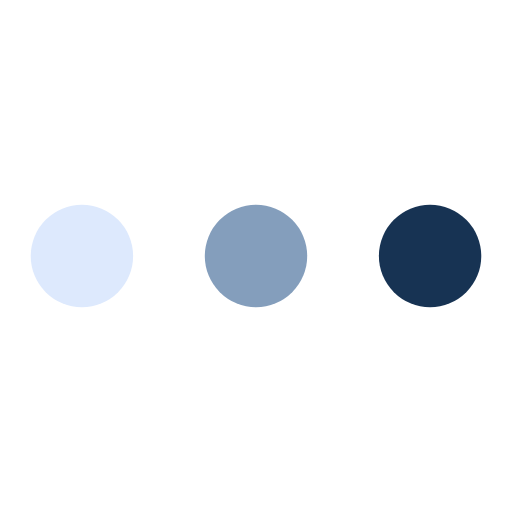
t = 0.00 s
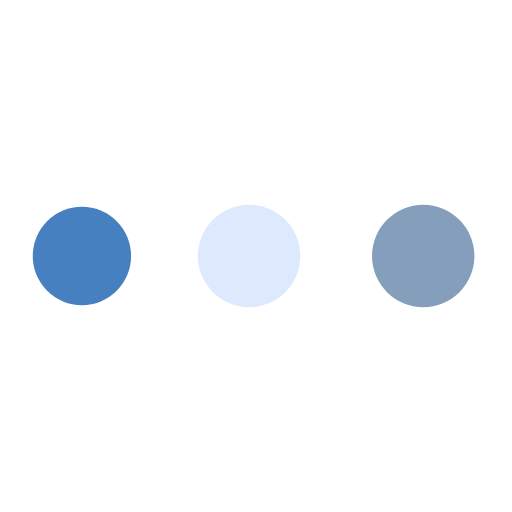
t = 0.19 s
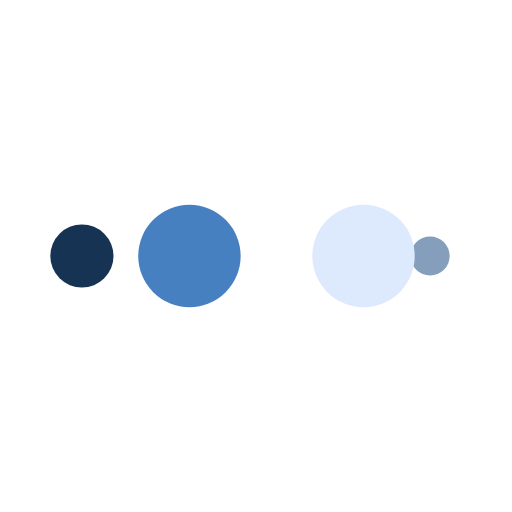
t = 0.31 s
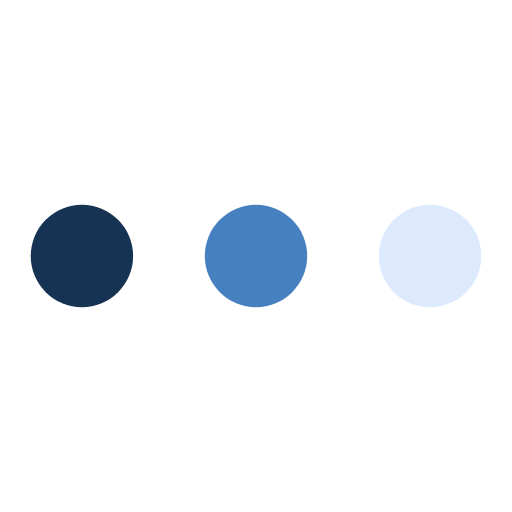
t = 0.50 s
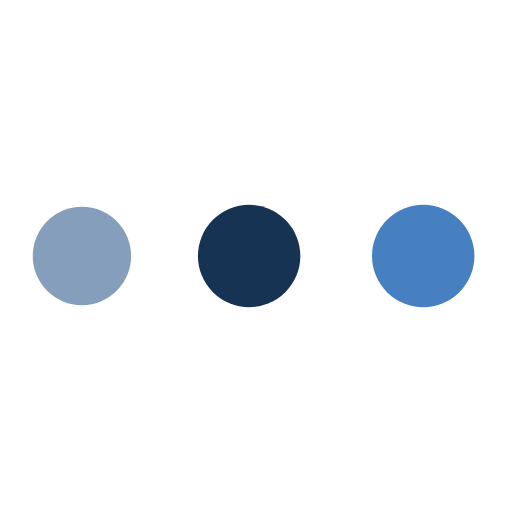
t = 0.69 s
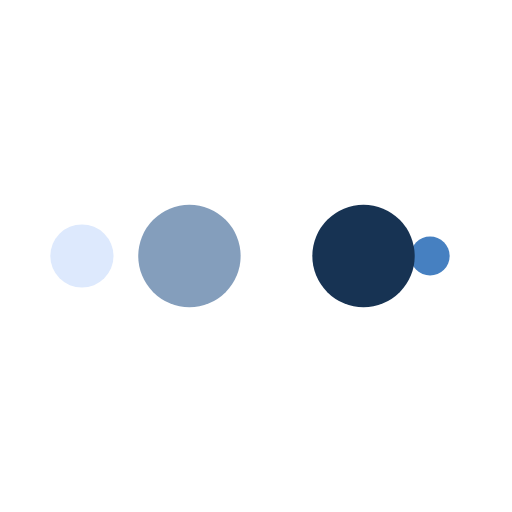
t = 0.81 s

The animated SVG that drew these frames (rendered in a browser with its animation timeline set to each time). Animation: 10 SMIL elements (animate=10); one cycle of 1.00 s, repeats indefinitely.

<?xml version="1.0" encoding="utf-8"?>
<svg xmlns="http://www.w3.org/2000/svg" xmlns:xlink="http://www.w3.org/1999/xlink" style="margin: auto; background: none; display: block; shape-rendering: auto;" width="200px" height="200px" viewBox="0 0 100 100" preserveAspectRatio="xMidYMid">
<circle cx="84" cy="50" r="4.42733" fill="#173353">
    <animate attributeName="r" repeatCount="indefinite" dur="0.25s" calcMode="spline" keyTimes="0;1" values="10;0" keySplines="0 0.5 0.5 1" begin="0s"></animate>
    <animate attributeName="fill" repeatCount="indefinite" dur="1s" calcMode="discrete" keyTimes="0;0.25;0.5;0.75;1" values="#173353;#849ebc;#dde9fd;#4680c1;#173353" begin="0s"></animate>
</circle><circle cx="16" cy="50" r="0" fill="#173353">
  <animate attributeName="r" repeatCount="indefinite" dur="1s" calcMode="spline" keyTimes="0;0.25;0.5;0.75;1" values="0;0;10;10;10" keySplines="0 0.5 0.5 1;0 0.5 0.5 1;0 0.5 0.5 1;0 0.5 0.5 1" begin="0s"></animate>
  <animate attributeName="cx" repeatCount="indefinite" dur="1s" calcMode="spline" keyTimes="0;0.25;0.5;0.75;1" values="16;16;16;50;84" keySplines="0 0.5 0.5 1;0 0.5 0.5 1;0 0.5 0.5 1;0 0.5 0.5 1" begin="0s"></animate>
</circle><circle cx="16" cy="50" r="5.57267" fill="#4680c1">
  <animate attributeName="r" repeatCount="indefinite" dur="1s" calcMode="spline" keyTimes="0;0.25;0.5;0.75;1" values="0;0;10;10;10" keySplines="0 0.5 0.5 1;0 0.5 0.5 1;0 0.5 0.5 1;0 0.5 0.5 1" begin="-0.25s"></animate>
  <animate attributeName="cx" repeatCount="indefinite" dur="1s" calcMode="spline" keyTimes="0;0.25;0.5;0.75;1" values="16;16;16;50;84" keySplines="0 0.5 0.5 1;0 0.5 0.5 1;0 0.5 0.5 1;0 0.5 0.5 1" begin="-0.25s"></animate>
</circle><circle cx="34.9471" cy="50" r="10" fill="#dde9fd">
  <animate attributeName="r" repeatCount="indefinite" dur="1s" calcMode="spline" keyTimes="0;0.25;0.5;0.75;1" values="0;0;10;10;10" keySplines="0 0.5 0.5 1;0 0.5 0.5 1;0 0.5 0.5 1;0 0.5 0.5 1" begin="-0.5s"></animate>
  <animate attributeName="cx" repeatCount="indefinite" dur="1s" calcMode="spline" keyTimes="0;0.25;0.5;0.75;1" values="16;16;16;50;84" keySplines="0 0.5 0.5 1;0 0.5 0.5 1;0 0.5 0.5 1;0 0.5 0.5 1" begin="-0.5s"></animate>
</circle><circle cx="68.9471" cy="50" r="10" fill="#849ebc">
  <animate attributeName="r" repeatCount="indefinite" dur="1s" calcMode="spline" keyTimes="0;0.25;0.5;0.75;1" values="0;0;10;10;10" keySplines="0 0.5 0.5 1;0 0.5 0.5 1;0 0.5 0.5 1;0 0.5 0.5 1" begin="-0.75s"></animate>
  <animate attributeName="cx" repeatCount="indefinite" dur="1s" calcMode="spline" keyTimes="0;0.25;0.5;0.75;1" values="16;16;16;50;84" keySplines="0 0.5 0.5 1;0 0.5 0.5 1;0 0.5 0.5 1;0 0.5 0.5 1" begin="-0.75s"></animate>
</circle>
<!-- [ldio] generated by https://loading.io/ --></svg>